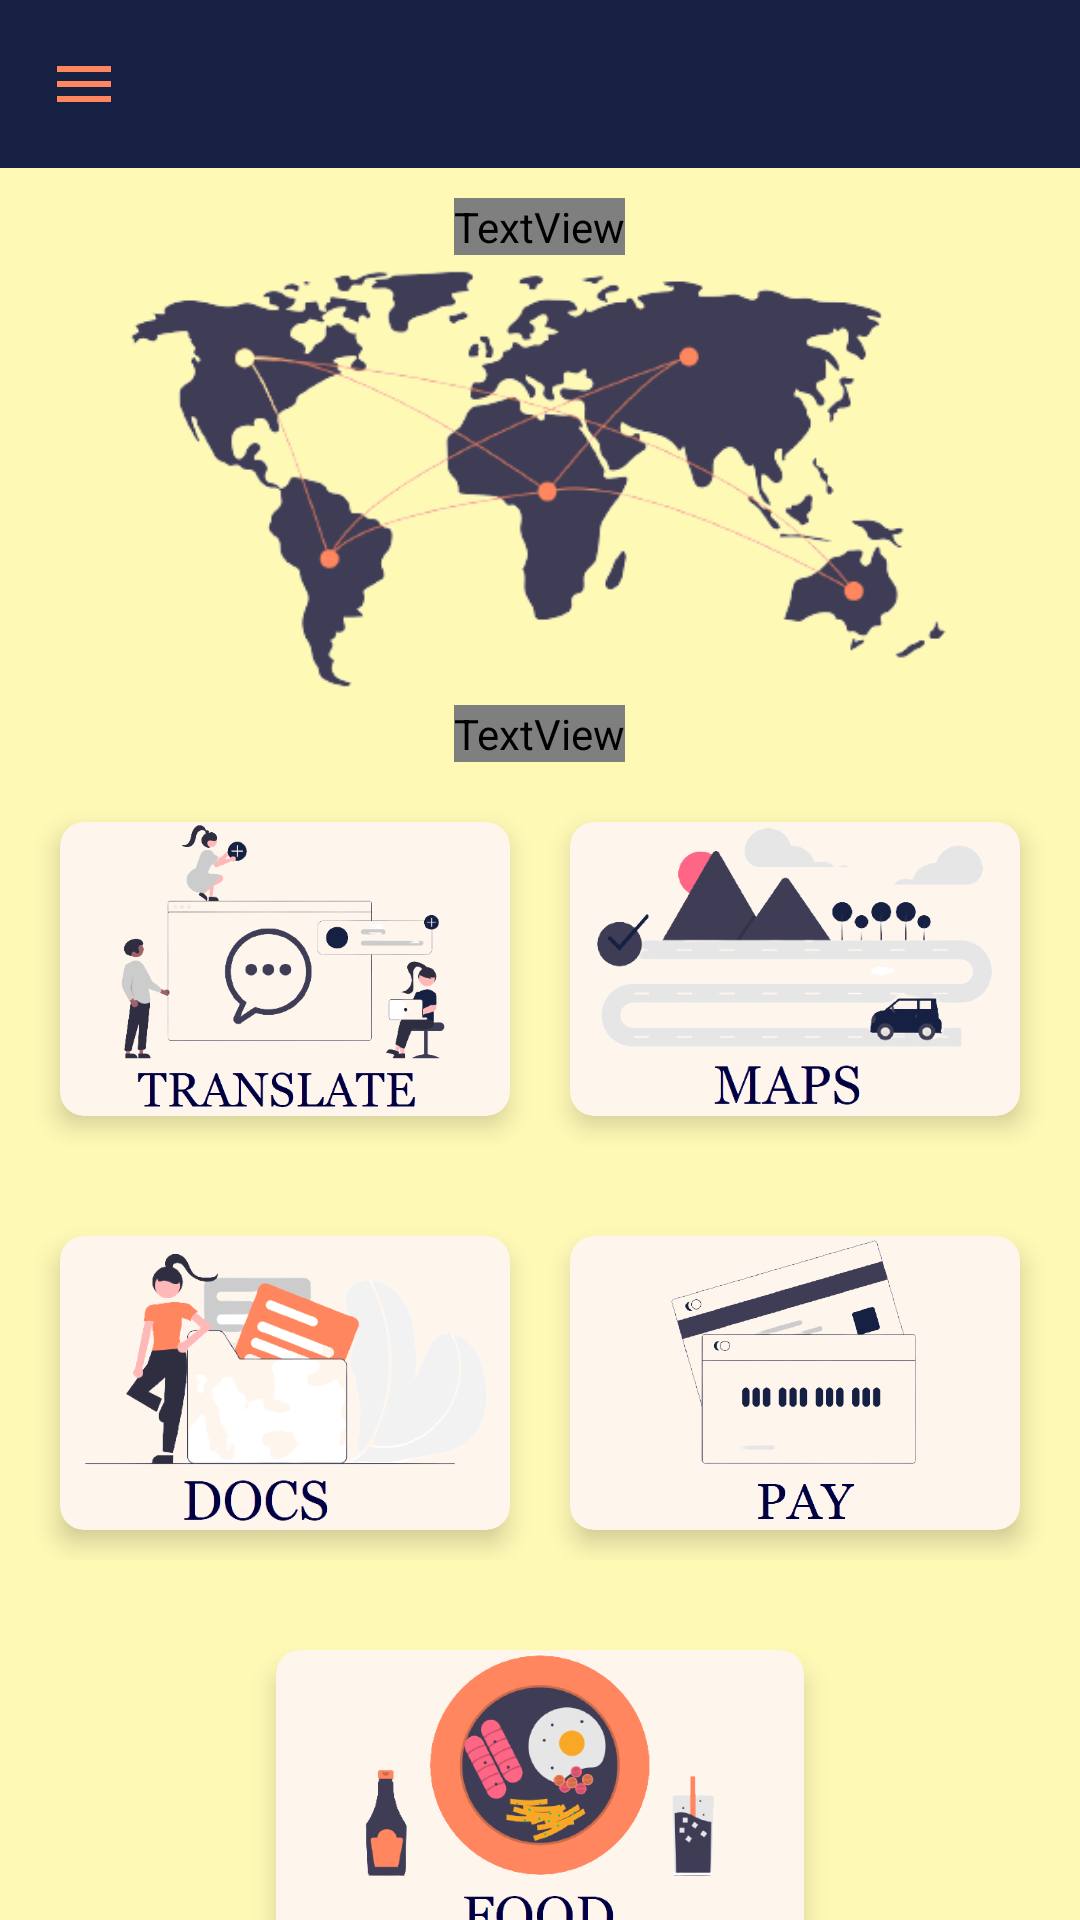

Here is an Android app screen rendered from its layout file. Give the layout XML and the strings, colors and styles it references.
<!-- AndroidManifest.xml: application theme Theme.JADE -->
<!-- res/layout/activity_homescreen.xml -->
<?xml version="1.0" encoding="utf-8"?>
<androidx.drawerlayout.widget.DrawerLayout xmlns:android="http://schemas.android.com/apk/res/android"
    xmlns:app="http://schemas.android.com/apk/res-auto"
    xmlns:tools="http://schemas.android.com/tools"
    android:id="@+id/drawer_layout"
    android:layout_width="match_parent"
    android:layout_height="match_parent"
    android:background="#FFF9B6"
    tools:context=".Homescreen">

    <LinearLayout
        android:layout_width="match_parent"
        android:layout_height="match_parent"
        android:orientation="vertical"
        android:gravity="center_horizontal">

        <com.google.android.material.appbar.AppBarLayout
            android:layout_width="match_parent"
            android:layout_height="wrap_content">

            <com.google.android.material.appbar.MaterialToolbar
                android:id="@+id/topAppbar"
                android:layout_width="match_parent"
                android:layout_height="?attr/actionBarSize"
                app:navigationIcon="@drawable/menu"
                android:background="@color/purple_200" />

        </com.google.android.material.appbar.AppBarLayout>

        <TextView
            android:id="@+id/textView2"
            android:layout_width="wrap_content"
            android:layout_height="wrap_content"
            android:layout_marginTop="10dp"
            android:fontFamily="@font/andika"
            android:text="WELCOME TO JADE"
            android:textAlignment="center"
            android:textColor="#FF865E"
            android:textSize="30sp"
            android:textStyle="bold" />

        <ImageView
            android:id="@+id/imageView2"
            android:layout_width="match_parent"
            android:layout_height="150dp"
            app:srcCompat="@drawable/world" />

        <TextView
            android:id="@+id/textView3"
            android:layout_width="wrap_content"
            android:layout_height="wrap_content"
            android:fontFamily="@font/andika"
            android:text="What would you like to do today?"
            android:textColor="#FF865E"
            android:textSize="24sp" />

        <LinearLayout
            android:layout_width="match_parent"
            android:layout_height="138dp"
            android:orientation="horizontal"
            android:padding="10dp">

            <androidx.cardview.widget.CardView
                android:id="@+id/c1"
                android:layout_width="0dp"
                android:layout_height="match_parent"
                android:layout_margin="10dp"
                android:clickable="true"
                android:layout_weight="1"
                app:cardBackgroundColor="#FEF5ED"
                app:cardCornerRadius="8dp"
                app:cardElevation="5dp">

                <ImageView
                    android:id="@+id/imageView5"
                    android:layout_width="wrap_content"
                    android:layout_height="wrap_content"
                    app:srcCompat="@drawable/translate" />
            </androidx.cardview.widget.CardView>

            <androidx.cardview.widget.CardView
                android:id="@+id/c2"
                android:layout_width="0dp"
                android:layout_height="match_parent"
                android:layout_margin="10dp"
                android:layout_weight="1"
                android:clickable="true"
                app:cardCornerRadius="8dp"
                app:cardBackgroundColor="#FEF5ED"
                app:cardElevation="5dp">

                <ImageView
                    android:id="@+id/imageView7"
                    android:layout_width="wrap_content"
                    android:layout_height="wrap_content"
                    app:srcCompat="@drawable/maps" />
            </androidx.cardview.widget.CardView>
        </LinearLayout>

        <LinearLayout
            android:layout_width="match_parent"
            android:layout_height="138dp"
            android:orientation="horizontal"
            android:padding="10dp">

            <androidx.cardview.widget.CardView
                android:id="@+id/c3"
                android:layout_width="0dp"
                android:layout_height="match_parent"
                android:layout_margin="10dp"
                app:cardCornerRadius="8dp"
                android:layout_weight="1"
                android:clickable="true"
                app:cardBackgroundColor="#FEF5ED"
                app:cardElevation="5dp">

                <ImageView
                    android:id="@+id/imageView8"
                    android:layout_width="wrap_content"
                    android:layout_height="wrap_content"
                    app:srcCompat="@drawable/docs" />
            </androidx.cardview.widget.CardView>

            <androidx.cardview.widget.CardView
                android:id="@+id/c4"
                android:layout_width="0dp"
                android:layout_height="match_parent"
                android:layout_margin="10dp"
                android:layout_weight="1"
                android:clickable="true"
                app:cardCornerRadius="8dp"
                app:cardBackgroundColor="#FEF5ED"
                app:cardElevation="5dp">

                <ImageView
                    android:id="@+id/imageView9"
                    android:layout_width="wrap_content"
                    android:layout_height="wrap_content"
                    app:srcCompat="@drawable/pay" />
            </androidx.cardview.widget.CardView>
        </LinearLayout>

        <LinearLayout
            android:layout_width="match_parent"
            android:layout_height="138dp"
            android:orientation="horizontal"
            android:padding="10dp"
            android:gravity="center">

            <androidx.cardview.widget.CardView
                android:id="@+id/c5"
                android:layout_width="176dp"
                android:layout_height="match_parent"
                android:layout_margin="10dp"
                android:clickable="true"
                app:cardCornerRadius="8dp"
                app:cardBackgroundColor="#FEF5ED"
                app:cardElevation="5dp">

                <ImageView
                    android:id="@+id/imageView10"
                    android:layout_width="wrap_content"
                    android:layout_height="wrap_content"
                    app:srcCompat="@drawable/food" />
            </androidx.cardview.widget.CardView>

        </LinearLayout>

    </LinearLayout>

    <com.google.android.material.navigation.NavigationView
        android:id="@+id/navigation_view"
        android:layout_width="wrap_content"
        android:layout_height="match_parent"
        android:layout_gravity="start"
        app:headerLayout="@layout/nav_header"
        app:menu="@menu/my_navigation_items" />

</androidx.drawerlayout.widget.DrawerLayout>
<!-- res/layout/nav_header.xml (included above) -->
<?xml version="1.0" encoding="utf-8"?>
<LinearLayout xmlns:android="http://schemas.android.com/apk/res/android"
    android:layout_width="match_parent"
    android:layout_height="match_parent"
    android:background="#FFF9B6"
    android:orientation="vertical">

    <ImageView
        android:id="@+id/nav_img"
        android:layout_width="200dp"
        android:layout_height="200dp"
        android:layout_marginLeft="10dp"
        android:layout_marginTop="10dp"
        android:src="@drawable/world" />

    <TextView
        android:id="@+id/nav_title"
        android:layout_width="wrap_content"
        android:layout_height="wrap_content"
        android:text="Welcome to JADE"
        android:textColor="#152042"
        android:textSize="28dp"
        android:layout_marginLeft="10dp" />

    <View
        android:layout_width="match_parent"
        style="@style/line"/>
</LinearLayout>
<!-- resources referenced by this layout -->
<resources>
  <color name="purple_200">#152042</color>
  <!-- drawable docs: png bitmap (drawable, 51343 bytes) -->
  <!-- drawable food: png bitmap (drawable, 44439 bytes) -->
  <!-- drawable maps: png bitmap (drawable, 44582 bytes) -->
  <!-- drawable menu (drawable) -->
  <vector android:height="24dp" android:tint="#FF865E"
      android:viewportHeight="24" android:viewportWidth="24"
      android:width="24dp" xmlns:android="http://schemas.android.com/apk/res/android">
      <path android:fillColor="@android:color/white" android:pathData="M3,18h18v-2L3,16v2zM3,13h18v-2L3,11v2zM3,6v2h18L21,6L3,6z"/>
  </vector>
  <!-- drawable pay: png bitmap (drawable, 35665 bytes) -->
  <!-- drawable translate: png bitmap (drawable, 52790 bytes) -->
  <!-- drawable world: png bitmap (drawable, 42323 bytes) -->
  <style name="line">
        <item name="android:background">@color/lightwhite</item>
        <item name="android:layout_marginTop">10dp</item>
        <item name="android:layout_height">2dp</item>
      </style>
  <style name="Theme.JADE" parent="Theme.MaterialComponents.DayNight.NoActionBar">
          
          <item name="colorPrimary">@color/purple_500</item>
          <item name="colorPrimaryVariant">@color/purple_700</item>
          <item name="colorOnPrimary">@color/white</item>
          
          <item name="colorSecondary">@color/teal_200</item>
          <item name="colorSecondaryVariant">@color/teal_700</item>
          <item name="colorOnSecondary">@color/black</item>
          
          <item name="android:statusBarColor" tools:targetApi="l">@color/purple_200</item>
          
          <item name="android:windowContentTransitions">true</item>
      </style>
  <color name="lightwhite">#FEF5ED</color>
  <color name="purple_500">#FF6200EE</color>
  <color name="purple_700">#FF3700B3</color>
  <color name="white">#FFFFFFFF</color>
  <color name="teal_200">#FF03DAC5</color>
  <color name="teal_700">#FF018786</color>
  <color name="black">#FF000000</color>
</resources>
